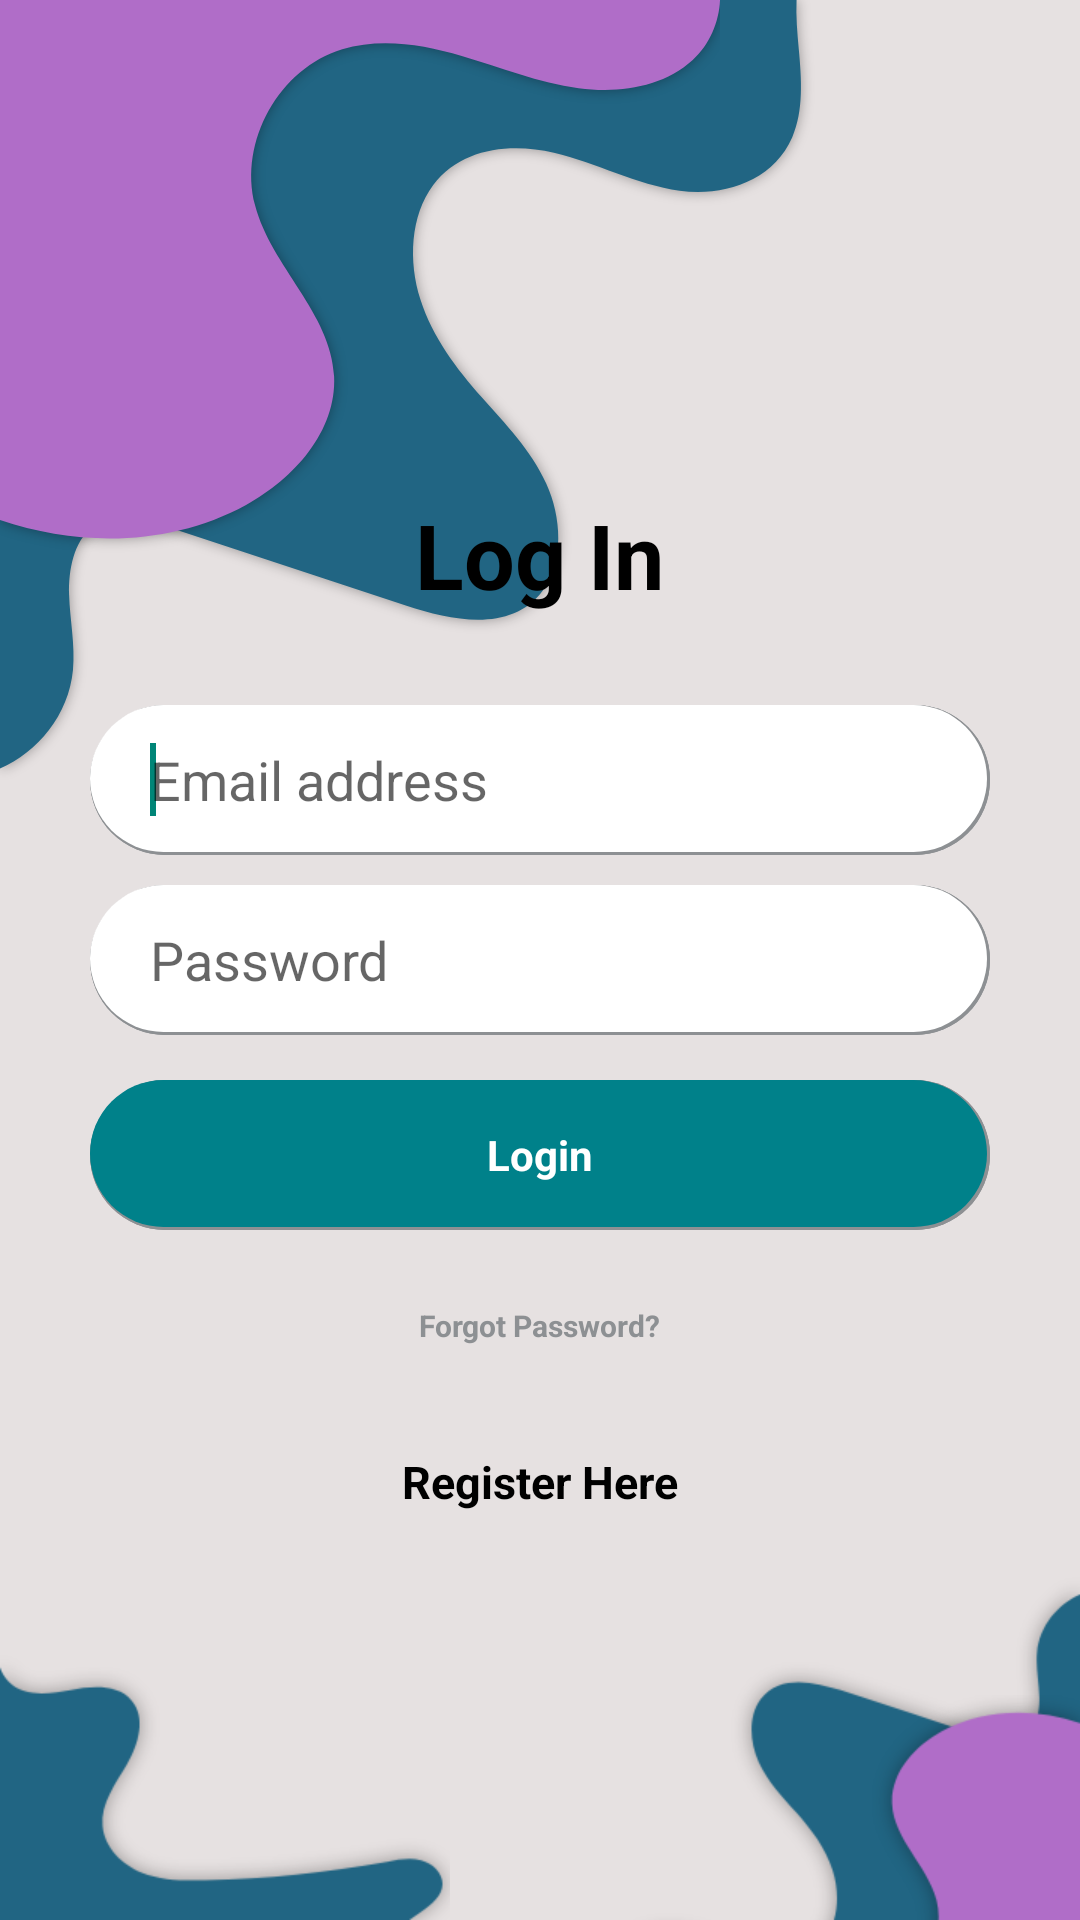

Produce the Android XML layout that renders to this screen, including the resource entries it uses.
<!-- AndroidManifest.xml: application theme Theme.Expense_pro -->
<!-- res/layout/activity_main2.xml -->
<?xml version="1.0" encoding="utf-8"?>
<RelativeLayout xmlns:android="http://schemas.android.com/apk/res/android"
    xmlns:tools="http://schemas.android.com/tools"
    android:layout_width="match_parent"
    android:layout_height="match_parent"
    android:background="@color/offwhite"
    tools:context=".MainActivity2">


    <ImageView
        android:layout_width="wrap_content"
        android:layout_height="wrap_content"
        android:src="@drawable/blue"></ImageView>

    <ImageView
        android:layout_width="wrap_content"
        android:layout_height="wrap_content"
        android:src="@drawable/purple"
        ></ImageView>

    <ImageView
        android:layout_width="wrap_content"
        android:layout_height="wrap_content"
        android:src="@drawable/bottom_blue"
        android:layout_alignParentBottom="true"
        ></ImageView>

    <ImageView
        android:layout_width="wrap_content"
        android:layout_height="wrap_content"
        android:src="@drawable/bottom_blue_r"
        android:layout_alignParentBottom="true"
        android:layout_alignParentRight="true"
        ></ImageView>

    <ImageView
        android:layout_width="wrap_content"
        android:layout_height="wrap_content"
        android:src="@drawable/bottom_purple"
        android:layout_alignParentBottom="true"
        android:layout_alignParentRight="true"
        ></ImageView>


    <TextView
        android:layout_width="wrap_content"
        android:layout_height="wrap_content"
        android:layout_above="@+id/email"
        android:layout_centerInParent="true"
        android:layout_marginBottom="20dp"
        android:text="Log In"
        android:textColor="@color/black"
        android:textSize="30sp"
        android:textStyle="bold" />

    <EditText
        android:id="@+id/email"
        android:layout_width="wrap_content"
        android:layout_height="50dp"
        android:layout_above="@+id/passd"
        android:layout_centerInParent="true"
        android:layout_marginStart="10dp"
        android:layout_marginTop="10dp"
        android:layout_marginEnd="10dp"
        android:layout_marginBottom="10dp"
        android:width="300dp"
        android:background="@drawable/round_edit"
        android:gravity="center_vertical"
        android:hint="Email address"
        android:inputType="text"
        android:longClickable="false"
        android:maxLength="20"
        android:paddingLeft="20dp">

        <requestFocus></requestFocus>
    </EditText>


    <EditText
        android:id="@+id/passd"
        android:layout_width="wrap_content"
        android:layout_height="50dp"
        android:layout_centerInParent="true"
        android:width="300dp"
        android:background="@drawable/round_edit"
        android:gravity="center_vertical"
        android:hint="Password"
        android:inputType="textPassword|number"
        android:longClickable="false"
        android:paddingLeft="20dp"></EditText>


    <TextView
        android:id="@+id/login"
        android:layout_width="wrap_content"
        android:layout_height="50dp"
        android:layout_below="@+id/passd"
        android:layout_centerInParent="true"
        android:layout_marginTop="15dp"
        android:width="300dp"
        android:background="@drawable/round_button"
        android:gravity="center"
        android:longClickable="false"
        android:text="Login"
        android:textColor="@color/white"
        android:textStyle="bold">

        <requestFocus></requestFocus>
    </TextView>


    <TextView
        android:id="@+id/frgtpswd"
        android:layout_width="wrap_content"
        android:layout_height="wrap_content"
        android:layout_centerInParent="true"
        android:layout_below="@+id/login"
        android:layout_marginTop="15dp"
        android:padding="10dp"
        android:text="Forgot Password?"
        android:textStyle="bold"
        android:textColor="#8D9093"
        android:textSize="10sp"
        />


    <TextView
        android:id="@+id/regster"
        android:layout_width="wrap_content"
        android:layout_height="wrap_content"
        android:layout_below="@+id/frgtpswd"
        android:layout_centerInParent="true"
        android:layout_marginTop="15dp"
        android:padding="10dp"
        android:text="Register Here"
        android:textColor="@color/black"
        android:textSize="15sp"
        android:textStyle="bold" />

</RelativeLayout>
<!-- resources referenced by this layout -->
<resources>
  <color name="black">#FF000000</color>
  <color name="offwhite">#e6e1e1</color>
  <color name="white">#FFFFFFFF</color>
  <!-- drawable round_button (drawable) -->
  <?xml version="1.0" encoding="utf-8"?>
  <layer-list xmlns:android="http://schemas.android.com/apk/res/android">
  
      
  
      
      <item >
          <shape android:shape="rectangle">
              <solid android:color="#8D9093" />
  
              <corners
                  android:bottomRightRadius="30dp"
                  android:bottomLeftRadius="30dp"
                  android:topLeftRadius="30dp"
                  android:topRightRadius="30dp" />
          </shape>
      </item>
  
      
      <item>
          <shape android:shape="rectangle">
              <solid android:color="#8D9093" />
              <corners
                  android:bottomRightRadius="30dp"
                  android:bottomLeftRadius="30dp"
                  android:topLeftRadius="30dp"
                  android:topRightRadius="30dp" />
          </shape>
      </item>
  
      
      <item android:bottom="3px" android:right="3px">
          <shape android:shape="rectangle">
              <solid android:color="#00818a" />
              <corners
                  android:bottomRightRadius="30dp"
                  android:bottomLeftRadius="30dp"
                  android:topLeftRadius="30dp"
                  android:topRightRadius="30dp" />
          </shape>
      </item>
  </layer-list>
  <!-- drawable round_edit (drawable) -->
  <?xml version="1.0" encoding="utf-8"?>
  <layer-list xmlns:android="http://schemas.android.com/apk/res/android">
  
      
  
      
      <item >
          <shape android:shape="rectangle">
              <solid android:color="#8D9093" />
  
              <corners
                  android:bottomRightRadius="30dp"
                  android:bottomLeftRadius="30dp"
                  android:topLeftRadius="30dp"
                  android:topRightRadius="30dp" />
          </shape>
      </item>
  
      
      <item>
          <shape android:shape="rectangle">
              <solid android:color="#8D9093" />
              <corners
                  android:bottomRightRadius="30dp"
                  android:bottomLeftRadius="30dp"
                  android:topLeftRadius="30dp"
                  android:topRightRadius="30dp" />
          </shape>
      </item>
  
      
      <item android:bottom="3px" android:right="3px">
          <shape android:shape="rectangle">
              <solid android:color="#FFFFFF" />
              <corners
                  android:bottomRightRadius="30dp"
                  android:bottomLeftRadius="30dp"
                  android:topLeftRadius="30dp"
                  android:topRightRadius="30dp" />
          </shape>
      </item>
  </layer-list>
  <style name="Theme.Expense_pro" parent="Theme.MaterialComponents.DayNight.NoActionBar.Bridge">
          
          <item name="colorPrimary">@color/purple_500</item>
          <item name="colorPrimaryVariant">@color/purple_700</item>
          <item name="colorOnPrimary">@color/white</item>
          
          <item name="colorSecondary">@color/teal_200</item>
          <item name="colorSecondaryVariant">@color/teal_700</item>
          <item name="colorOnSecondary">@color/black</item>
          
          <item name="android:statusBarColor" tools:targetApi="l">?attr/colorPrimaryVariant</item>
          
      </style>
  <color name="purple_500">#FF6200EE</color>
  <color name="purple_700">#FF3700B3</color>
  <color name="teal_200">#FF03DAC5</color>
  <color name="teal_700">#216583</color>
</resources>
